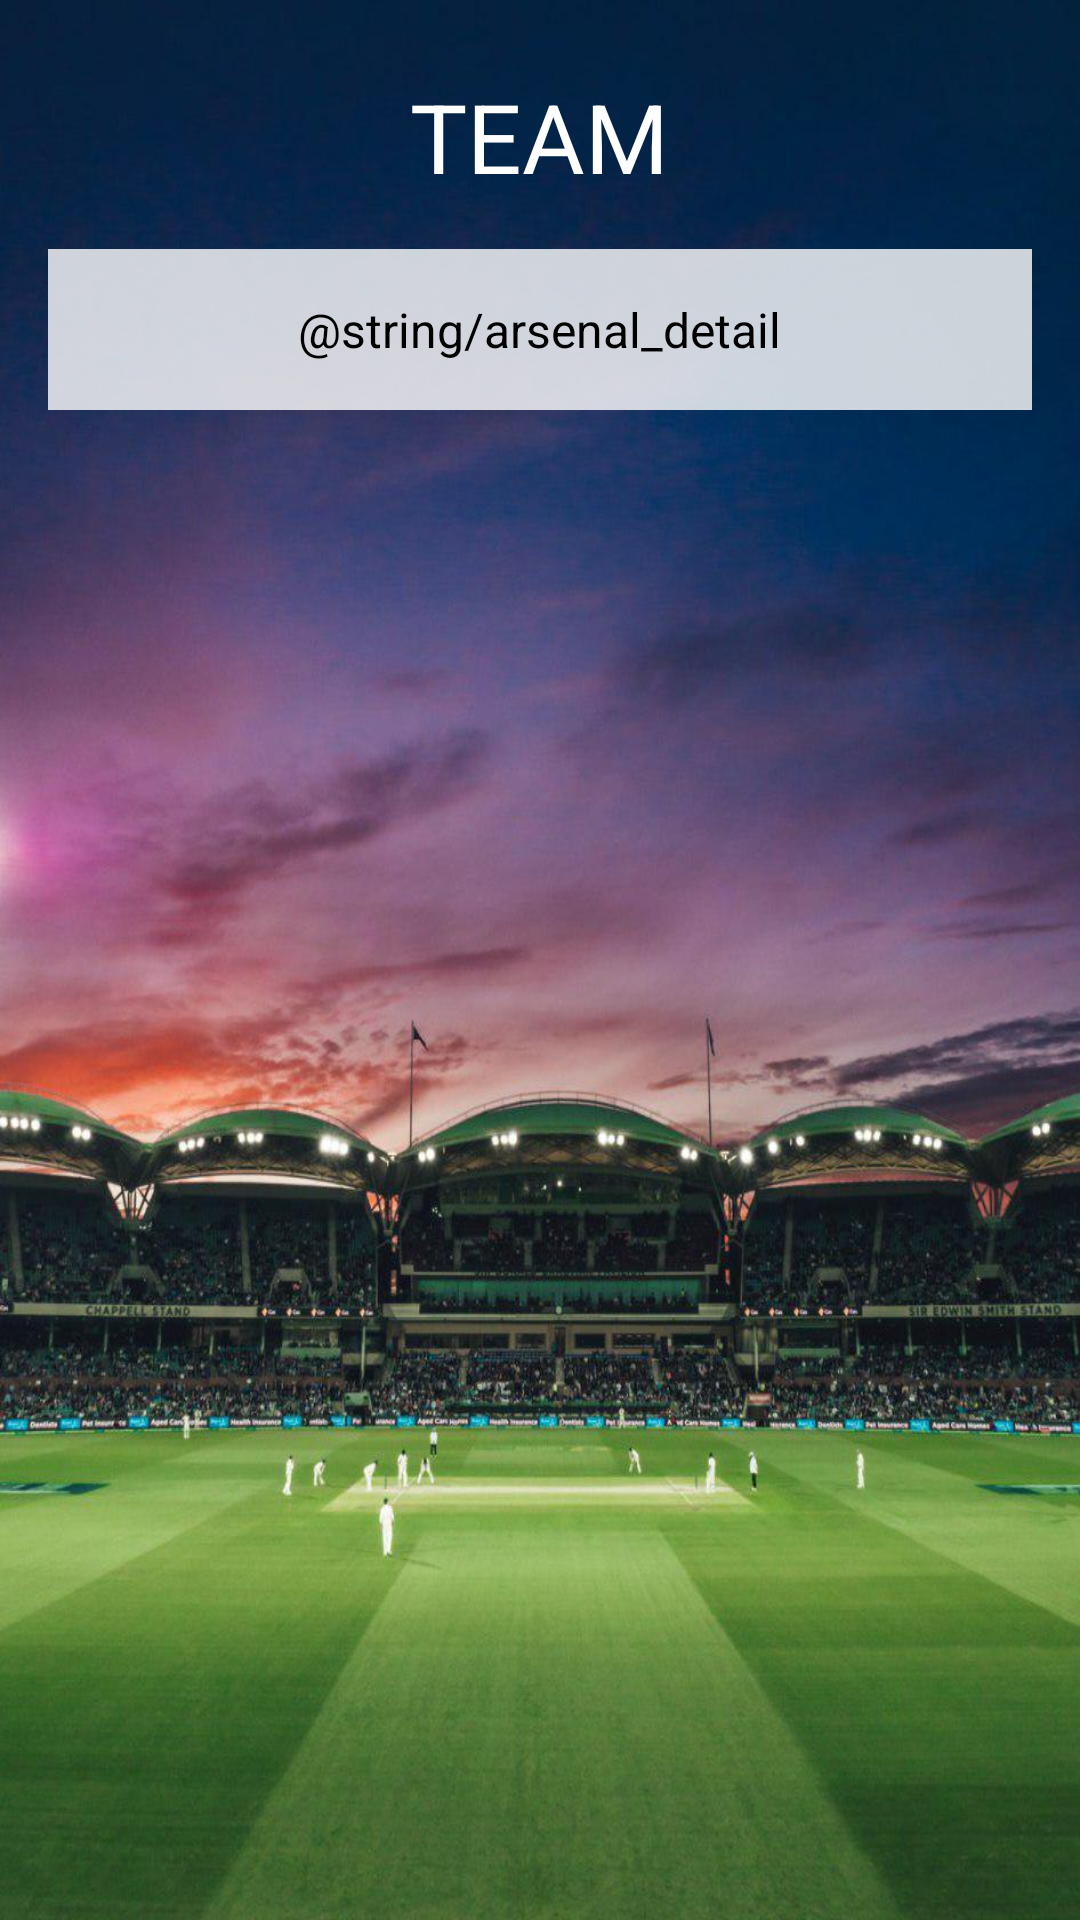

This screen was rendered from an Android layout file. Write that file and the resources it references.
<!-- AndroidManifest.xml: application theme NoActionBar -->
<!-- res/layout/team_detail_activity.xml -->
<?xml version="1.0" encoding="utf-8"?>
<LinearLayout xmlns:android="http://schemas.android.com/apk/res/android"
              android:orientation="vertical"
              android:layout_width="match_parent"
              android:layout_height="match_parent"
              android:background="@drawable/bg">

    <TextView
            android:id="@+id/titleView"
            android:layout_width="wrap_content"
            android:layout_height="wrap_content"
            android:textSize="32dp"
            android:layout_gravity="center"
            android:textColor="@android:color/white"
            android:text="TEAM"
            android:layout_marginTop="24dp"/>

    <androidx.core.widget.NestedScrollView
            android:layout_width="match_parent"
            android:layout_height="wrap_content"
            android:layout_margin="16dp"
            android:background="#CCFFFFFF">


        <TextView
                android:id="@+id/textView"
                android:layout_width="wrap_content"
                android:layout_height="wrap_content"
                android:textSize="16dp"
                android:layout_gravity="center"
                android:textColor="@android:color/black"
                android:text="@string/arsenal_detail"
                android:layout_margin="16dp"
        />

    </androidx.core.widget.NestedScrollView>


</LinearLayout>
<!-- resources referenced by this layout -->
<resources>
  <!-- drawable bg: jpg bitmap (drawable, 116870 bytes) -->
  <style name="NoActionBar" parent="@style/Theme.AppCompat.Light.NoActionBar">
          <item name="colorPrimary">@color/colorPrimary</item>
          <item name="colorPrimaryDark">@color/colorPrimaryDark</item>
          <item name="colorAccent">@color/colorPrimary</item>
          <item name="android:windowActionBar">false</item>
          <item name="android:windowNoTitle">true</item>
      </style>
  <color name="colorPrimary">#008577</color>
  <color name="colorPrimaryDark">#00574B</color>
</resources>
